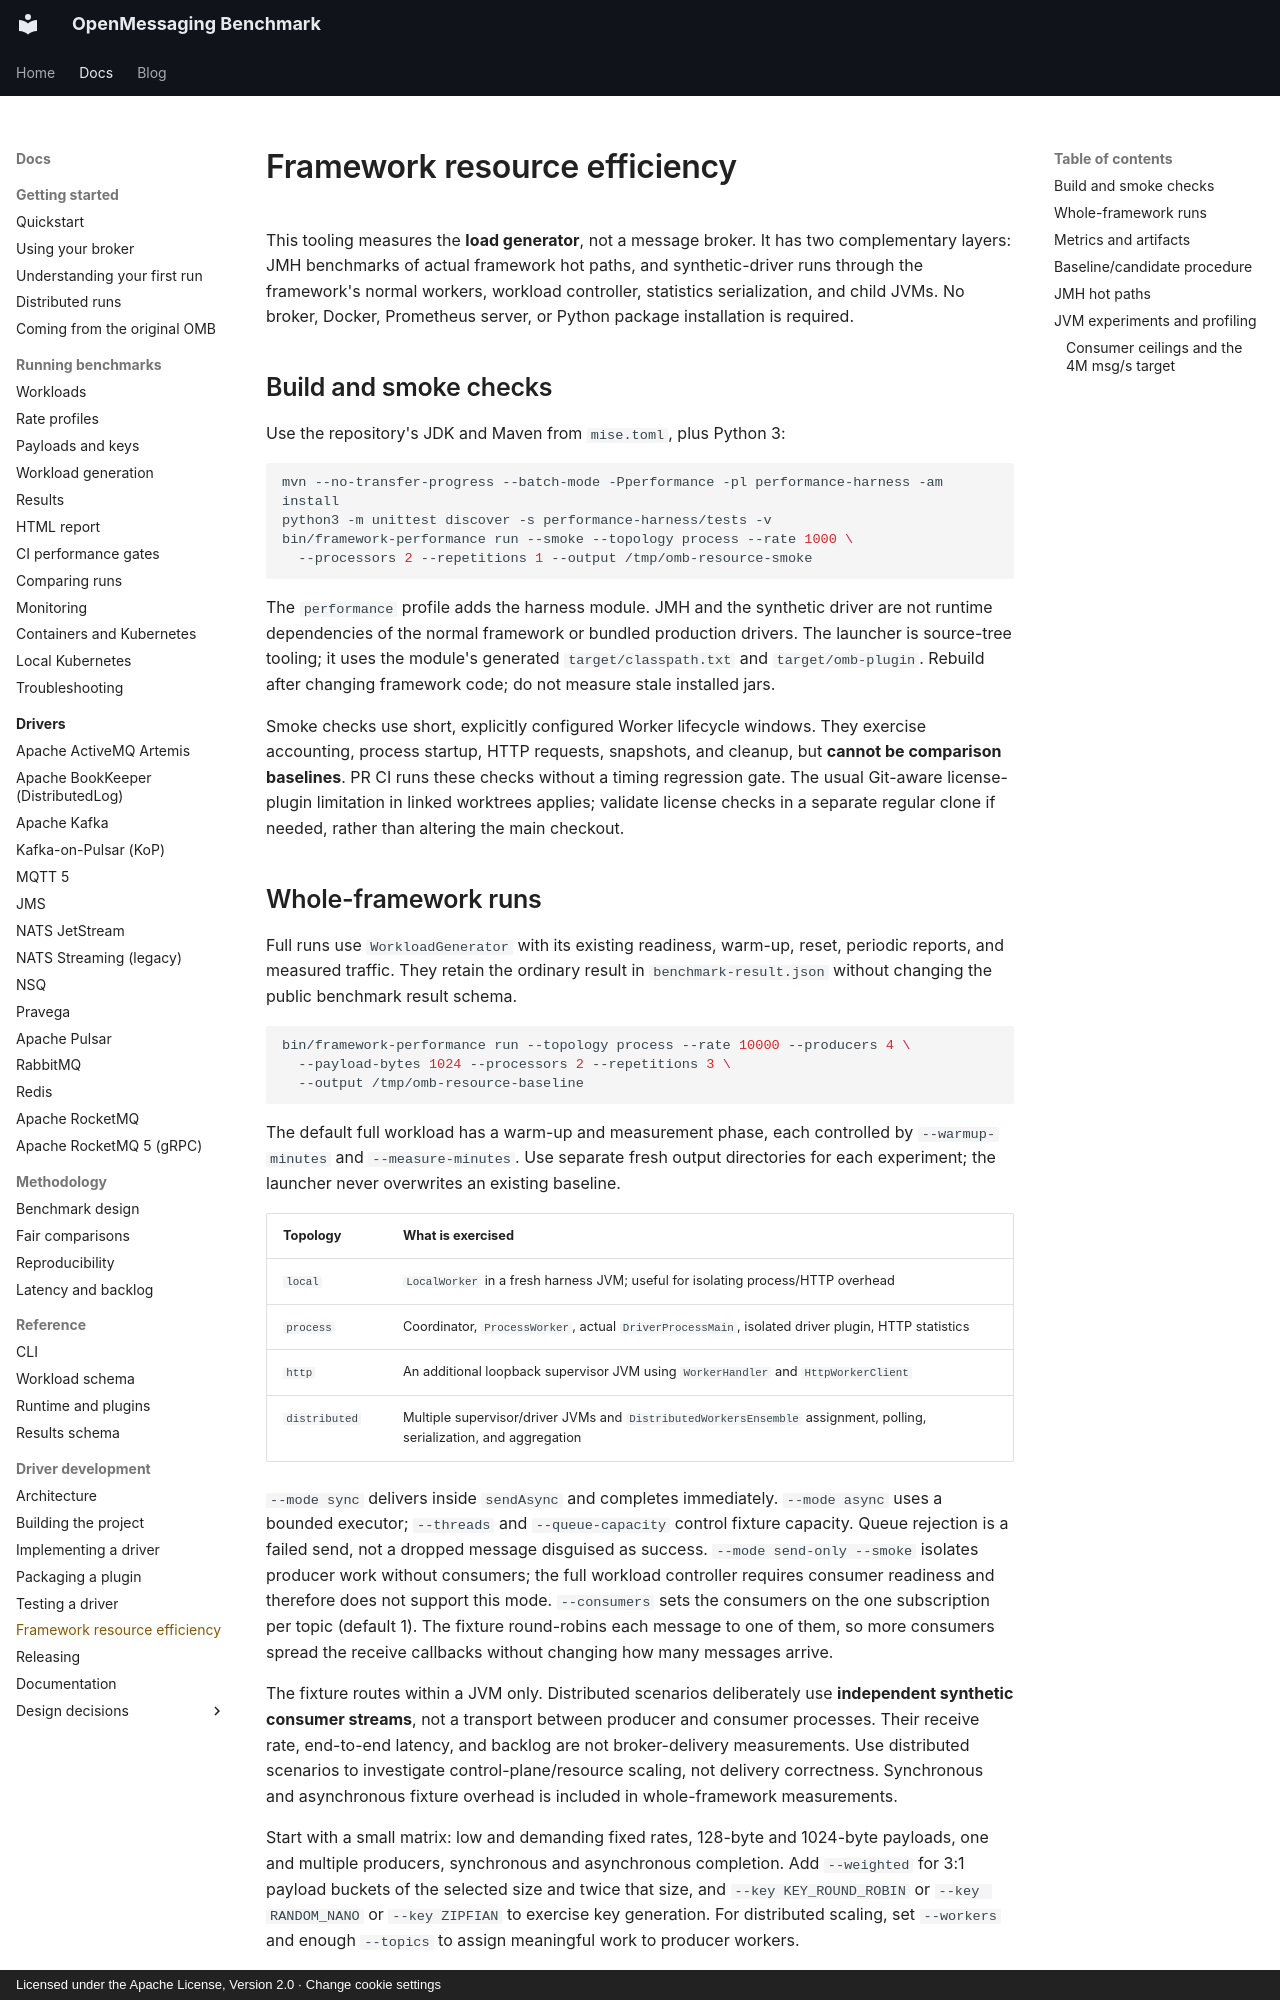

repository: mihkels/open-messaging-benchmark · page: development/framework-performance/index.html · generator: mkdocs · copyright: Licensed under the Apache License, Version 2.0 · Change cookie settings

<!--
Licensed under the Apache License, Version 2.0 (the "License");
you may not use this file except in compliance with the License.
You may obtain a copy of the License at

http://www.apache.org/licenses/LICENSE-2.0

Unless required by applicable law or agreed to in writing, software
distributed under the License is distributed on an "AS IS" BASIS,
WITHOUT WARRANTIES OR CONDITIONS OF ANY KIND, either express or implied.
See the License for the specific language governing permissions and
limitations under the License.
-->

# Framework resource efficiency

This tooling measures the **load generator**, not a message broker. It has two complementary
layers: JMH benchmarks of actual framework hot paths, and synthetic-driver runs through the
framework's normal workers, workload controller, statistics serialization, and child JVMs.
No broker, Docker, Prometheus server, or Python package installation is required.

## Build and smoke checks

Use the repository's JDK and Maven from `mise.toml`, plus Python 3:

```bash
mvn --no-transfer-progress --batch-mode -Pperformance -pl performance-harness -am install
python3 -m unittest discover -s performance-harness/tests -v
bin/framework-performance run --smoke --topology process --rate 1000 \
  --processors 2 --repetitions 1 --output /tmp/omb-resource-smoke
```

The `performance` profile adds the harness module. JMH and the synthetic driver are not runtime
dependencies of the normal framework or bundled production drivers.
The launcher is source-tree tooling; it uses the module's generated `target/classpath.txt` and
`target/omb-plugin`. Rebuild after changing framework code; do not measure stale installed jars.

Smoke checks use short, explicitly configured Worker lifecycle windows. They exercise accounting,
process startup, HTTP requests, snapshots, and cleanup, but **cannot be comparison baselines**.
PR CI runs these checks without a timing regression gate.
The usual Git-aware license-plugin limitation in linked worktrees applies; validate license
checks in a separate regular clone if needed, rather than altering the main checkout.
